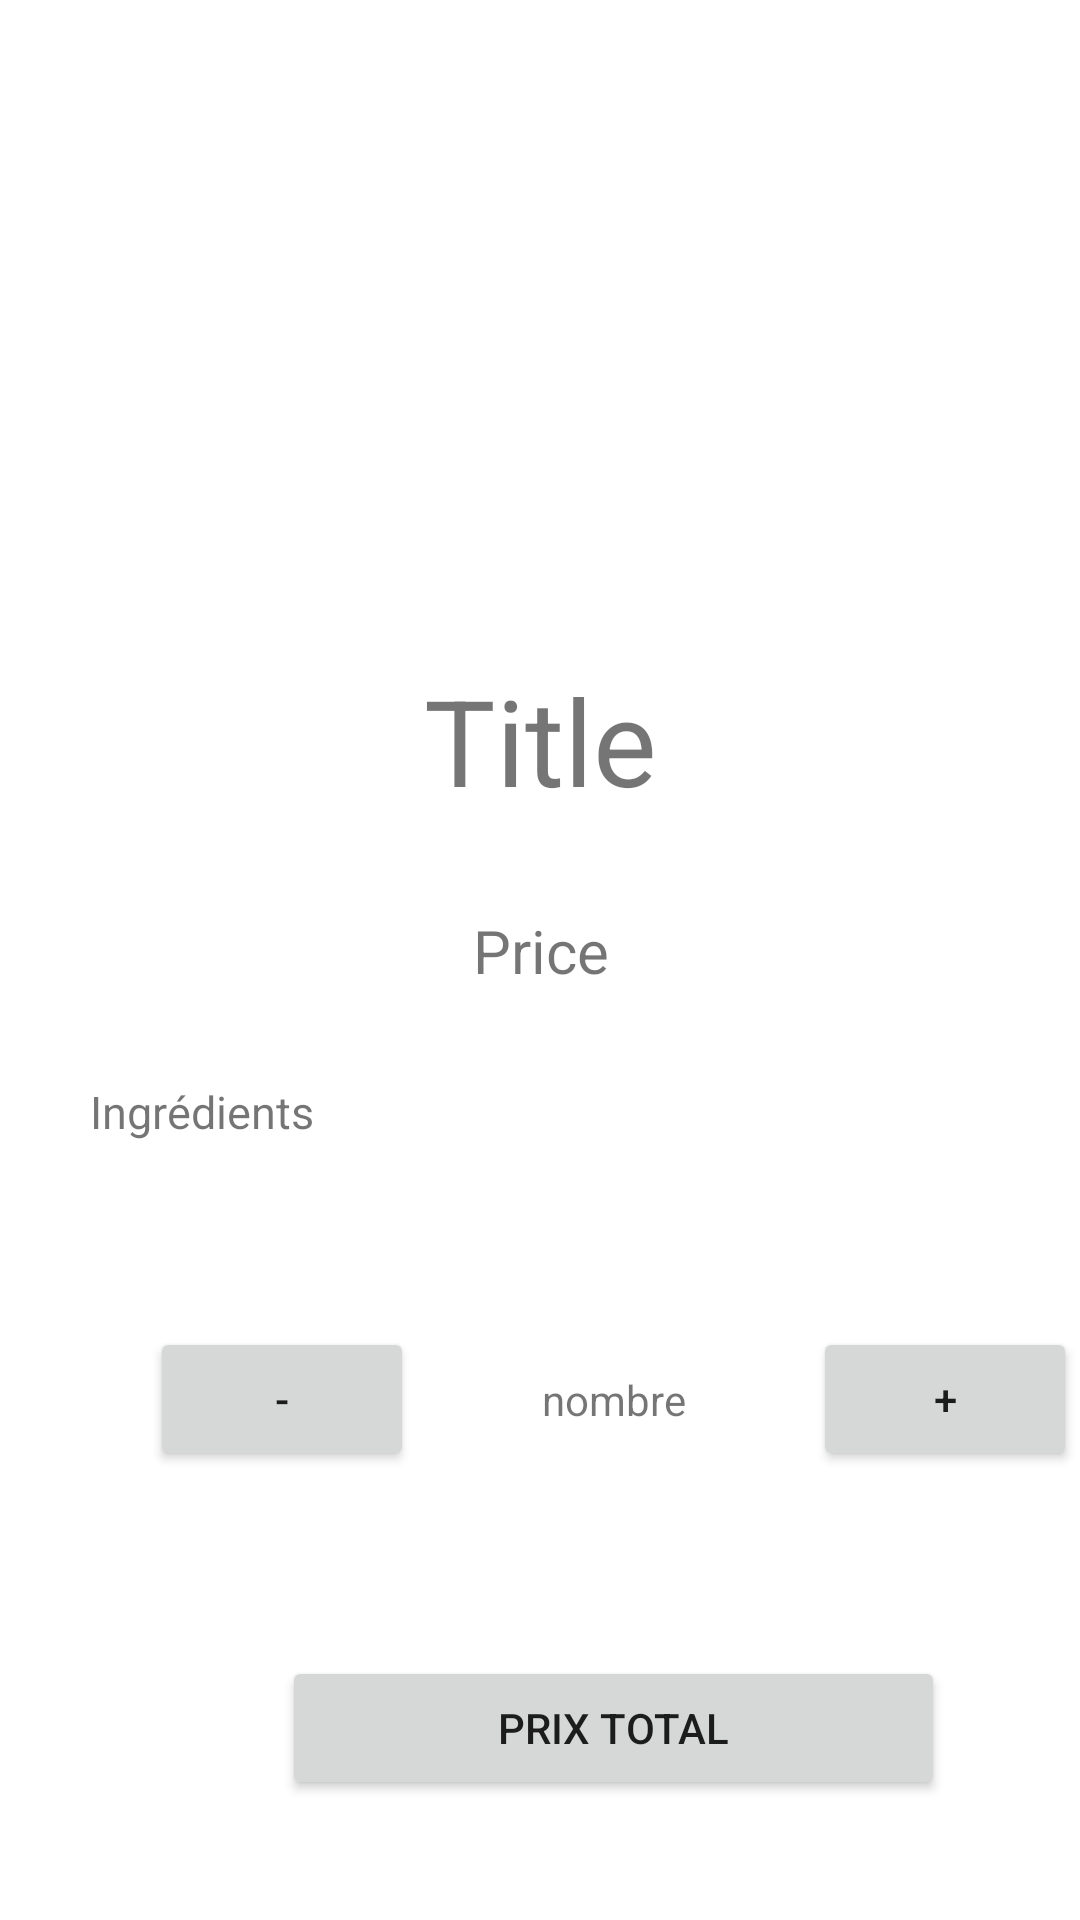

Write the Android layout XML for this screen, with the resource values it uses.
<!-- AndroidManifest.xml: application theme Theme.AndroidERestaurant -->
<!-- res/layout/activity_detail.xml -->
<?xml version="1.0" encoding="utf-8"?>
<androidx.constraintlayout.widget.ConstraintLayout xmlns:android="http://schemas.android.com/apk/res/android"
	xmlns:app="http://schemas.android.com/apk/res-auto"
	xmlns:tools="http://schemas.android.com/tools"
	android:layout_width="match_parent"
	android:layout_height="match_parent"
	tools:context=".activity.DetailActivity">

	<androidx.viewpager2.widget.ViewPager2
		android:id="@+id/DetailViewPager"
		android:layout_width="409dp"
		android:layout_height="190dp"
		app:layout_constraintStart_toStartOf="parent"
		app:layout_constraintTop_toTopOf="parent"
		android:src="@drawable/dish" />

	<TextView
		android:id="@+id/DetailsTitle"
		android:layout_width="wrap_content"
		android:layout_height="wrap_content"
		android:layout_marginLeft="30dp"
		android:layout_marginRight="30dp"
		android:layout_marginTop="30dp"
		android:text="@string/title"
		android:textSize="40sp"
		app:layout_constraintEnd_toEndOf="parent"
		app:layout_constraintStart_toStartOf="parent"
		app:layout_constraintTop_toBottomOf="@+id/DetailViewPager" />

	<TextView
		android:id="@+id/DetailsPrice"
		android:layout_width="wrap_content"
		android:layout_height="wrap_content"
		android:layout_marginTop="30dp"
		android:text="@string/price"
		android:textSize="20sp"
		app:layout_constraintEnd_toEndOf="@+id/DetailsTitle"
		app:layout_constraintStart_toStartOf="@+id/DetailsTitle"
		app:layout_constraintTop_toBottomOf="@+id/DetailsTitle" />


	<TextView
		android:id="@+id/DetailsDesc"
		android:layout_width="match_parent"
		android:layout_height="wrap_content"
		android:layout_margin="30dp"
		android:autoSizeMaxTextSize="10dp"
		android:text="@string/ingredients"
		android:textSize="15sp"
		app:layout_constraintEnd_toEndOf="@+id/DetailViewPager"
		app:layout_constraintStart_toStartOf="parent"
		app:layout_constraintTop_toBottomOf="@+id/DetailsPrice"
		app:layout_constraintVertical_bias="0.093" />

	<Button
		android:id="@+id/DetailsMinus"
		android:layout_width="wrap_content"
		android:layout_height="wrap_content"
		android:text="@string/minus"
		android:layout_marginStart="50dp"
		app:cornerRadius="150sp"
		app:layout_constraintBottom_toTopOf="@+id/DetailsCart"
		app:layout_constraintStart_toStartOf="@+id/DetailViewPager"
		app:layout_constraintTop_toBottomOf="@+id/DetailsDesc" />

	<TextView
		android:id="@+id/DetailsNumber"
		android:layout_width="wrap_content"
		android:layout_height="wrap_content"
		android:text="@string/nombre"
		app:layout_constraintBottom_toBottomOf="@+id/DetailsMinus"
		app:layout_constraintEnd_toStartOf="@+id/DetailsPlus"
		app:layout_constraintStart_toEndOf="@+id/DetailsMinus"
		app:layout_constraintTop_toTopOf="@+id/DetailsMinus" />
	<Button
		android:id="@+id/DetailsPlus"
		android:layout_width="wrap_content"
		android:layout_height="wrap_content"
		android:text="@string/plus"
		android:layout_marginEnd="50dp"
		app:cornerRadius="150sp"
		app:layout_constraintBottom_toBottomOf="@+id/DetailsMinus"
		app:layout_constraintEnd_toEndOf="@+id/DetailViewPager"
		app:layout_constraintTop_toTopOf="@+id/DetailsMinus" />

	<Button
		android:id="@+id/DetailsCart"
		android:layout_width="221dp"
		android:layout_height="48dp"
		android:text="@string/prix_total"
		app:cornerRadius="150sp"
		android:layout_marginBottom="40dp"
		app:layout_constraintBottom_toBottomOf="parent"
		app:layout_constraintEnd_toEndOf="@+id/DetailsPlus"
		app:layout_constraintStart_toStartOf="@+id/DetailsMinus" />

</androidx.constraintlayout.widget.ConstraintLayout>
<!-- resources referenced by this layout -->
<resources>
  <string name="ingredients">Ingrédients</string>
  <string name="minus">-</string>
  <string name="nombre">nombre</string>
  <string name="plus">+</string>
  <string name="price">Price</string>
  <string name="prix_total">Prix total</string>
  <string name="title">Title</string>
  <style name="Theme.AndroidERestaurant" parent="Theme.MaterialComponents.DayNight.DarkActionBar">
  		
  		<item name="colorPrimary">@color/purple_500</item>
  		<item name="colorPrimaryVariant">@color/purple_700</item>
  		<item name="colorOnPrimary">@color/white</item>
  		
  		<item name="colorSecondary">@color/teal_200</item>
  		<item name="colorSecondaryVariant">@color/teal_700</item>
  		<item name="colorOnSecondary">@color/black</item>
  		
  		<item name="android:statusBarColor">?attr/colorPrimaryVariant</item>
  		
  	</style>
  <color name="purple_500">#FF9800</color>
  <color name="purple_700">#FF9800</color>
  <color name="white">#FFFFFFFF</color>
  <color name="teal_200">#FF03DAC5</color>
  <color name="teal_700">#FF018786</color>
  <color name="black">#FF000000</color>
</resources>
